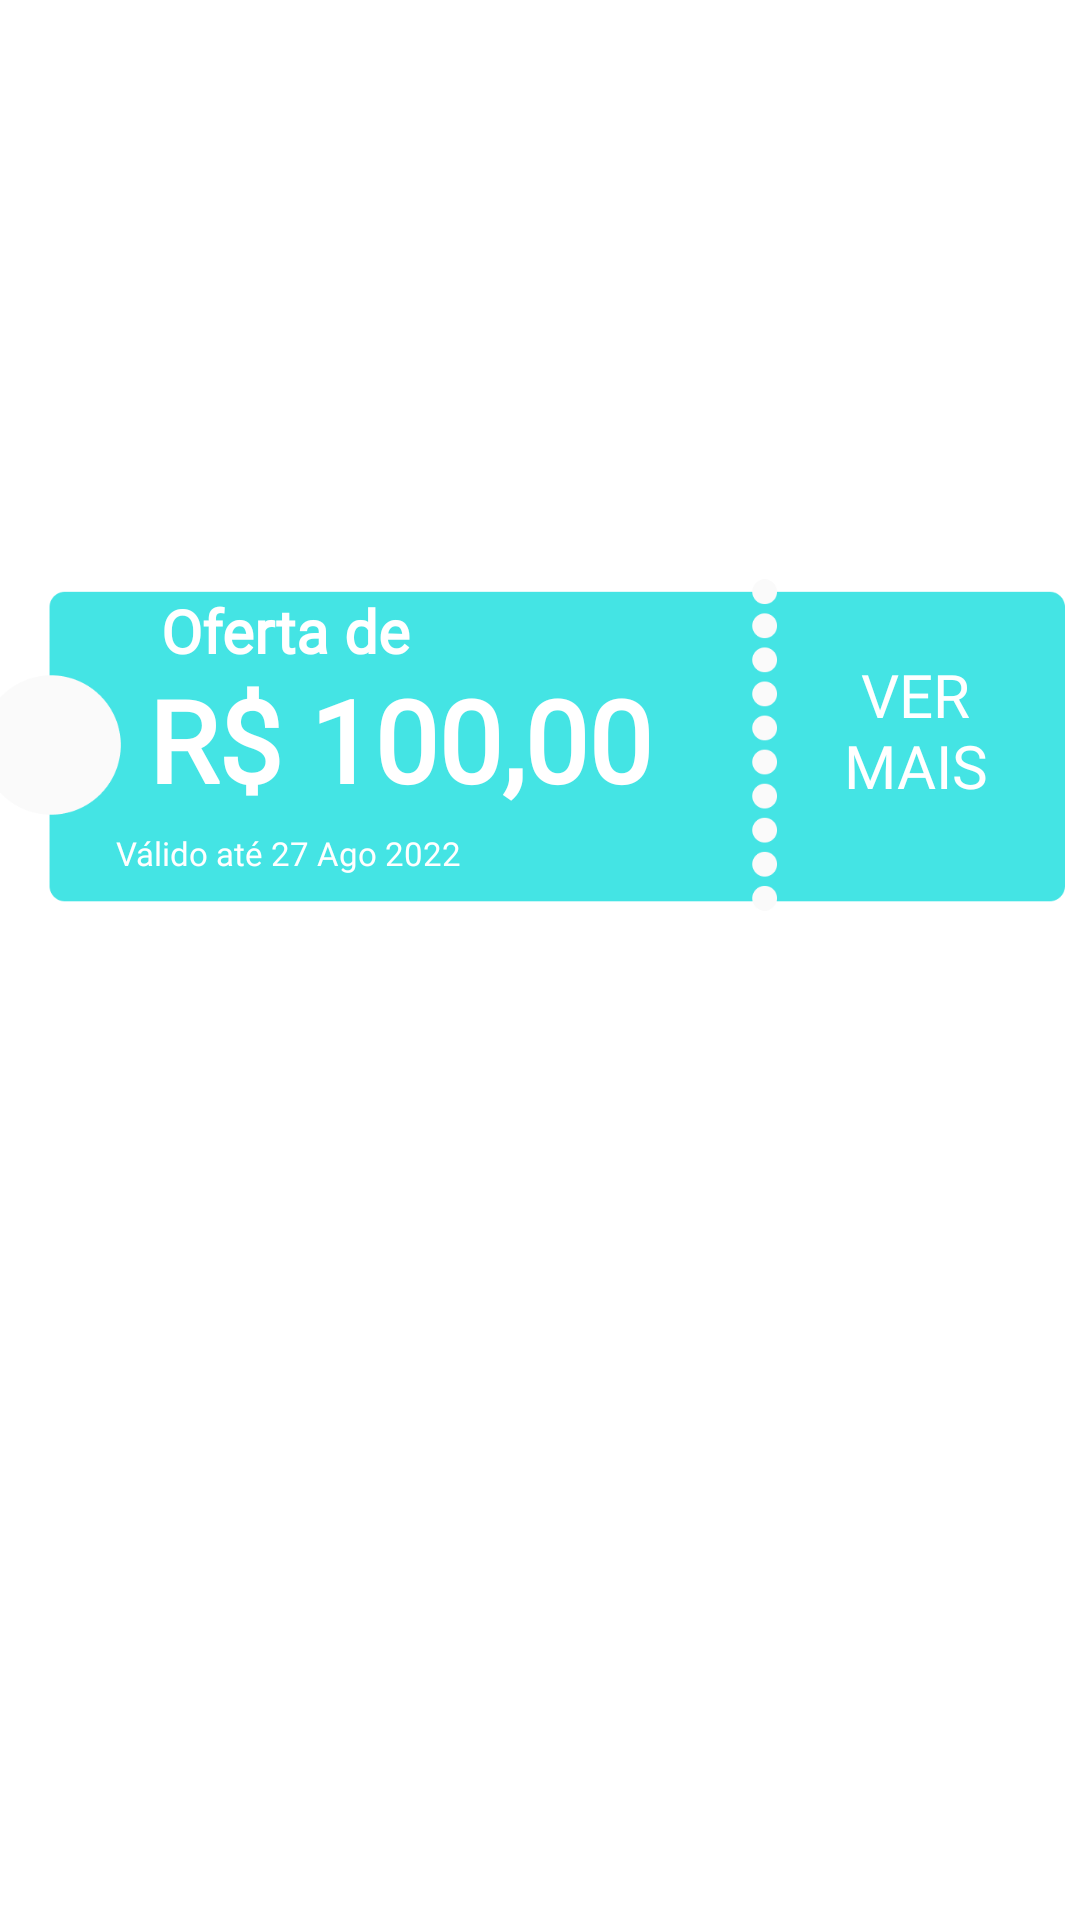

The Android layout XML behind this screen, and the referenced resources:
<!-- AndroidManifest.xml: application theme Theme.VolaitApp -->
<!-- res/layout/cupom100item.xml -->
<?xml version="1.0" encoding="utf-8"?>
<androidx.constraintlayout.widget.ConstraintLayout xmlns:android="http://schemas.android.com/apk/res/android"
    xmlns:app="http://schemas.android.com/apk/res-auto"
    xmlns:tools="http://schemas.android.com/tools"
    android:layout_width="match_parent"
    android:layout_height="match_parent"
    android:id="@+id/card__cupom">

        <ImageView
            android:id="@+id/imageViewBackP"
            android:layout_width="355dp"
            android:layout_height="132dp"
            app:layout_constraintBottom_toBottomOf="parent"
            app:layout_constraintEnd_toEndOf="parent"
            app:layout_constraintHorizontal_bias="0.0"
            app:layout_constraintStart_toStartOf="parent"
            app:layout_constraintTop_toTopOf="parent"
            app:layout_constraintVertical_bias="0.359"
            app:srcCompat="@drawable/cupom_background_blue" />

        <TextView
            android:id="@+id/textView6"
            android:layout_width="195dp"
            android:layout_height="56dp"
            android:backgroundTint="@color/laranja1"
            android:fontFamily="@font/inter_semibold"
            android:text="R$ 100,00"
            android:textColor="@color/white"
            android:textFontWeight="900"
            android:textSize="38dp"
            app:layout_constraintBottom_toBottomOf="@+id/imageViewBackP"
            app:layout_constraintEnd_toEndOf="@+id/imageViewBackP"
            app:layout_constraintHorizontal_bias="0.308"
            app:layout_constraintStart_toStartOf="parent"
            app:layout_constraintTop_toTopOf="@+id/imageViewBackP"
            app:layout_constraintVertical_bias="0.507" />

        <TextView
            android:id="@+id/textView7"
            android:layout_width="107dp"
            android:layout_height="23dp"
            android:fontFamily="@font/inter_semibold"
            android:text="Oferta de"
            android:textColor="@color/white"
            android:textFontWeight="700"
            android:textSize="20dp"
            app:layout_constraintBottom_toBottomOf="@+id/imageViewBackP"
            app:layout_constraintEnd_toEndOf="@+id/imageViewBackP"
            app:layout_constraintHorizontal_bias="0.217"
            app:layout_constraintStart_toStartOf="@+id/imageViewBackP"
            app:layout_constraintTop_toTopOf="@+id/imageViewBackP"
            app:layout_constraintVertical_bias="0.13" />

        <TextView
            android:id="@+id/textView8"
            android:layout_width="wrap_content"
            android:layout_height="wrap_content"
            android:fontFamily="@font/inter_semibold"
            android:text="Válido até 27 Ago 2022"
            android:textColor="@color/white"
            android:textSize="11sp"
            app:layout_constraintBottom_toBottomOf="@+id/imageViewBackP"
            app:layout_constraintEnd_toEndOf="@+id/imageViewBackP"
            app:layout_constraintHorizontal_bias="0.162"
            app:layout_constraintStart_toStartOf="@+id/imageViewBackP"
            app:layout_constraintTop_toBottomOf="@+id/textView6"
            app:layout_constraintVertical_bias="0.0" />

        <TextView
            android:id="@+id/textViewClick"
            android:layout_width="70dp"
            android:layout_height="68dp"
            android:fontFamily="@font/inter"
            android:gravity="center"
            android:text="VER MAIS"
            android:textColor="@color/white"
            android:textSize="20dp"
            app:layout_constraintBottom_toBottomOf="@+id/imageViewBackP"
            app:layout_constraintEnd_toEndOf="@+id/imageViewBackP"
            app:layout_constraintHorizontal_bias="0.634"
            app:layout_constraintStart_toEndOf="@+id/textView6"
            app:layout_constraintTop_toTopOf="@+id/imageViewBackP"
            app:layout_constraintVertical_bias="0.421" />


</androidx.constraintlayout.widget.ConstraintLayout>
<!-- resources referenced by this layout -->
<resources>
  <color name="laranja1">#FF9575</color>
  <color name="white">#FFFFFFFF</color>
  <!-- drawable cupom_background_blue: png bitmap (drawable, 11298 bytes) -->
  <style name="Theme.VolaitApp" parent="Theme.MaterialComponents.DayNight.DarkActionBar">
          
          <item name="colorPrimary">@color/laranjaVolait</item>
          <item name="colorPrimaryVariant">@color/laranjaVolait</item>
          <item name="colorOnPrimary">@color/white</item>
          
  
      </style>
  <color name="laranjaVolait">#E46F44</color>
</resources>
